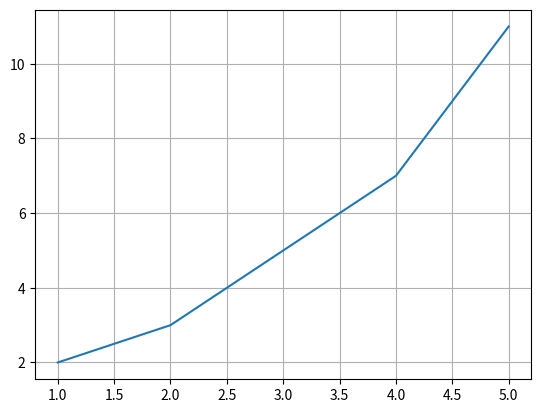

This figure's Python source:
import matplotlib.pyplot as plt  

# Sample data
x = [1, 2, 3, 4, 5]
y = [2, 3, 5, 7, 11]

# Plotting the data
plt.plot(x, y)  

# Adding a grid to the plot
plt.grid(True)  

# Display the plot
plt.show()
